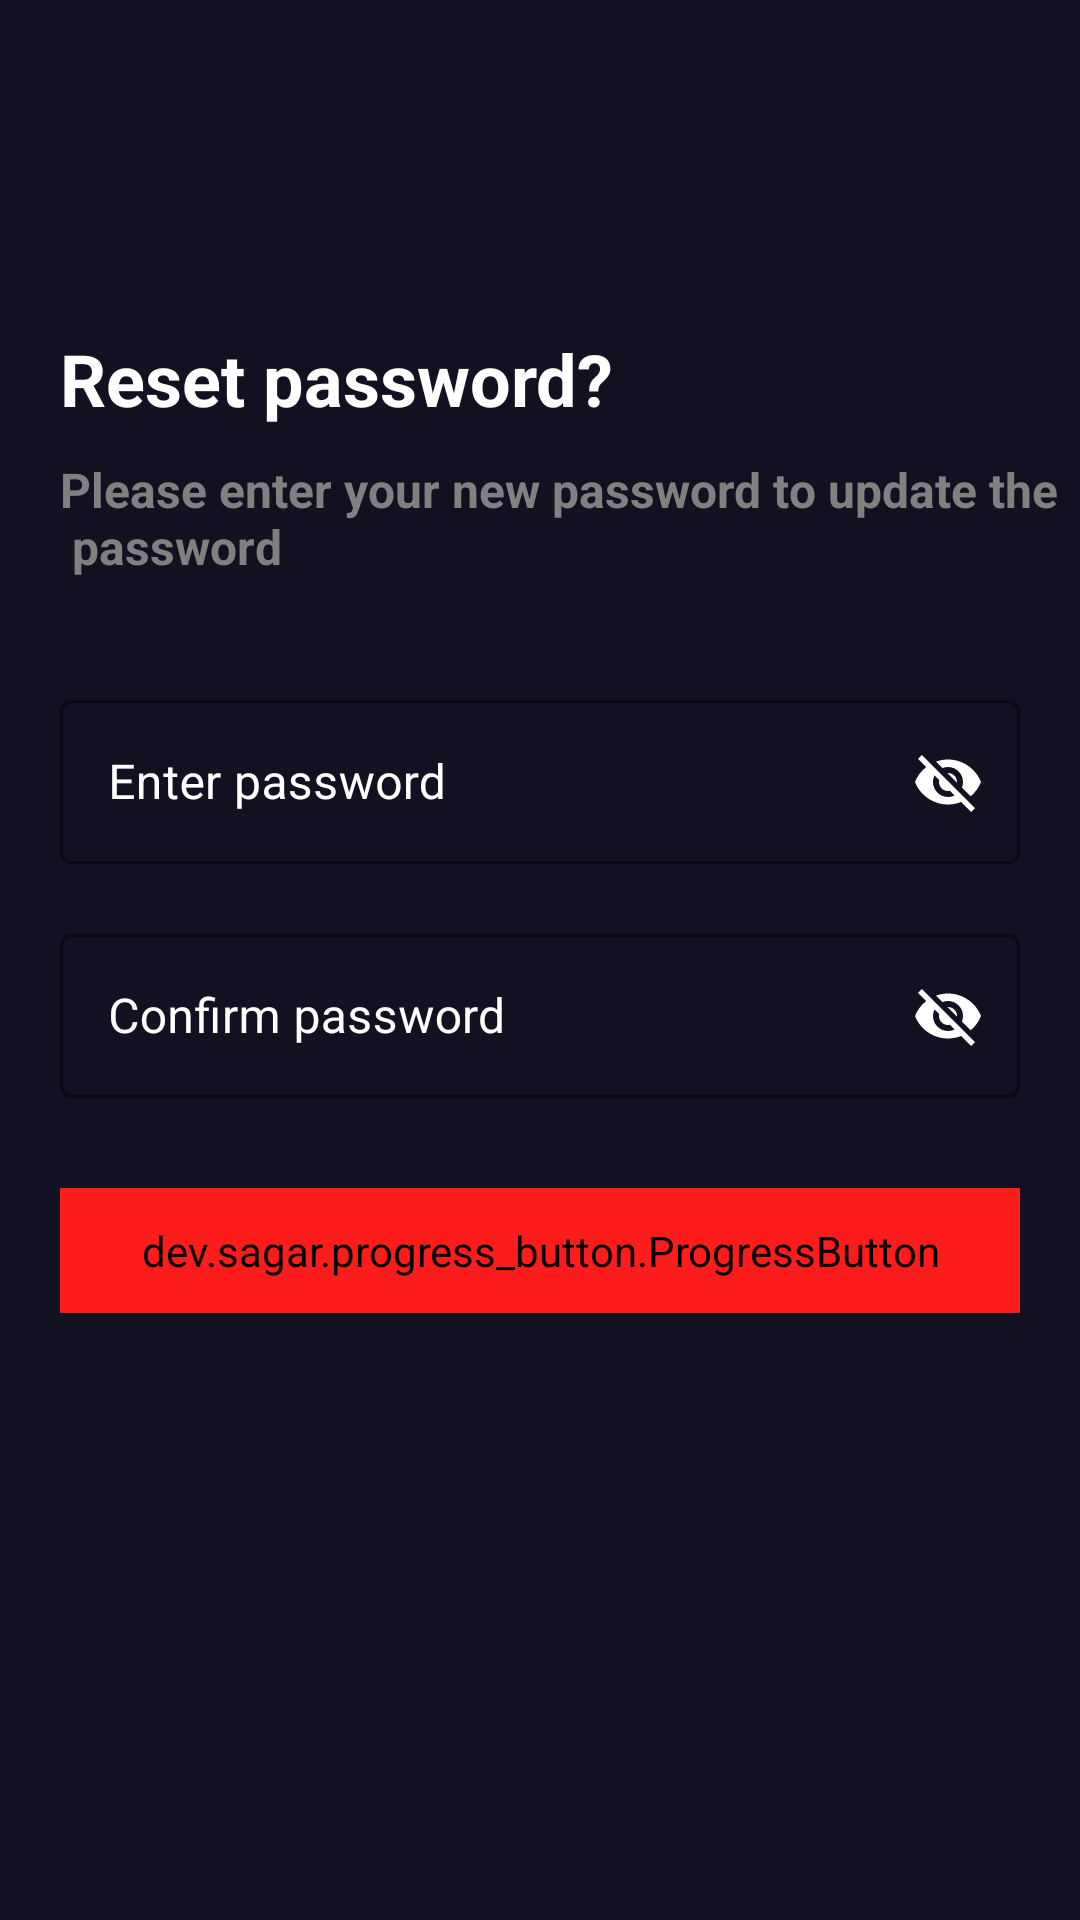

Layout XML and referenced resources for this Android screen:
<!-- AndroidManifest.xml: application theme Theme.MovieApp -->
<!-- res/layout/activity_reset_password.xml -->
<?xml version="1.0" encoding="utf-8"?>
<androidx.constraintlayout.widget.ConstraintLayout xmlns:android="http://schemas.android.com/apk/res/android"
    xmlns:app="http://schemas.android.com/apk/res-auto"
    xmlns:tools="http://schemas.android.com/tools"
    android:id="@+id/main"
    android:layout_width="match_parent"
    android:layout_height="match_parent"
    android:background="@color/dark_blue"
    tools:context=".view.activity.ResetPasswordActivity">

    <TextView
        android:id="@+id/resetPassword"
        android:layout_width="wrap_content"
        android:layout_height="wrap_content"
        android:text="@string/resetPassword"
        android:textColor="@color/white"
        android:textAppearance="@style/TextAppearance.MaterialComponents.Headline5"
        android:textStyle="bold"
        app:layout_constraintHorizontal_bias="0"
        app:layout_constraintTop_toBottomOf="@id/guideline10"
        app:layout_constraintStart_toEndOf="@id/guideline8"
        app:layout_constraintEnd_toStartOf="@id/guideline10"/>

    <TextView
        android:id="@+id/resetPasswordInstruction"
        android:layout_width="0dp"
        android:layout_height="wrap_content"
        android:layout_marginTop="10dp"
        android:text="@string/resetPasswordInstruction"
        android:textSize="16sp"
        android:textColor="@color/gray"
        android:textStyle="bold"
        app:layout_constraintTop_toBottomOf="@id/resetPassword"
        app:layout_constraintStart_toEndOf="@id/guideline8"
        app:layout_constraintEnd_toStartOf="@id/guideline10" />

    <TextView
        android:id="@+id/errorPasswordInResetPassword"
        android:layout_width="0dp"
        android:layout_height="wrap_content"
        android:layout_marginTop="10dp"
        android:text="@string/incorrect_password"
        android:textColor="@color/red_dark"
        android:textSize="15sp"
        android:textStyle="bold"
        android:visibility="gone"
        app:layout_constraintTop_toBottomOf="@id/newPasswordForResetPassword"
        app:layout_constraintStart_toEndOf="@id/guideline8"
        app:layout_constraintEnd_toStartOf="@id/guideline9"/>

    <TextView
        android:id="@+id/errorConfirmPasswordInResetPassword"
        android:layout_width="wrap_content"
        android:layout_height="wrap_content"
        android:layout_marginTop="10dp"
        android:text="@string/incorrect_confirmed_password"
        android:textColor="@color/red_dark"
        android:textSize="15sp"
        android:textStyle="bold"
        android:visibility="gone"
        app:layout_constraintHorizontal_bias="0"
        app:layout_constraintTop_toBottomOf="@id/confirmPasswordForResetPassword"
        app:layout_constraintStart_toEndOf="@id/guideline8"
        app:layout_constraintEnd_toStartOf="@id/guideline9"/>

    <com.google.android.material.textfield.TextInputLayout
        android:id="@+id/newPasswordForResetPassword"
        style="@style/Widget.MaterialComponents.TextInputLayout.OutlinedBox"
        android:layout_width="0dp"
        android:layout_height="60dp"
        android:layout_marginTop="35dp"
        android:textColorHint="@color/white"
        app:boxBackgroundColor="@color/dark_blue"
        app:boxStrokeColor="@color/white"
        app:hintTextColor="@color/white"
        app:layout_constraintEnd_toStartOf="@id/guideline9"
        app:layout_constraintStart_toEndOf="@id/guideline8"
        app:layout_constraintTop_toBottomOf="@id/resetPasswordInstruction"
        app:passwordToggleEnabled="true"
        app:passwordToggleTint="@color/white">

        <com.google.android.material.textfield.TextInputEditText
            android:id="@+id/resetPasswordNewPassword"
            android:layout_width="match_parent"
            android:layout_height="wrap_content"
            android:ems="15"
            android:hint="@string/enter_password"
            android:inputType="text"
            android:textColor="@color/white"
            android:textCursorDrawable="@drawable/text_cursor" />

    </com.google.android.material.textfield.TextInputLayout>

    <com.google.android.material.textfield.TextInputLayout
        android:id="@+id/confirmPasswordForResetPassword"
        style="@style/Widget.MaterialComponents.TextInputLayout.OutlinedBox"
        android:layout_width="0dp"
        android:layout_height="60dp"
        android:layout_marginTop="18dp"
        android:textColorHint="@color/white"
        app:boxBackgroundColor="@color/dark_blue"
        app:boxStrokeColor="@color/white"
        app:hintTextColor="@color/white"
        app:layout_constraintEnd_toStartOf="@id/guideline9"
        app:layout_constraintStart_toEndOf="@id/guideline8"
        app:layout_constraintTop_toBottomOf="@id/errorPasswordInResetPassword"
        app:passwordToggleEnabled="true"
        app:passwordToggleTint="@color/white">

        <com.google.android.material.textfield.TextInputEditText
            android:id="@+id/resetPasswordConfirmPassword"
            android:layout_width="match_parent"
            android:layout_height="wrap_content"
            android:ems="15"
            android:hint="@string/confirmPassword"
            android:inputType="text"
            android:textColor="@color/white"
            android:textCursorDrawable="@drawable/text_cursor" />

    </com.google.android.material.textfield.TextInputLayout>

    <dev.sagar.progress_button.ProgressButton
        android:id="@+id/progressButtonInResetPassword"
        android:layout_width="0dp"
        android:layout_height="0dp"
        android:layout_marginTop="30dp"
        app:corner_radius="30dp"
        app:default_text="@string/resetPasswordForButton"
        app:finish_text="@string/resetPasswordForButton"
        android:textSize="25sp"
        android:fontFamily="sans-serif"
        android:textStyle="bold"
        android:backgroundTint="@color/red"
        android:onClick="resetPassword"
        app:layout_constraintDimensionRatio="1:0.13"
        app:layout_constraintEnd_toStartOf="@id/guideline9"
        app:layout_constraintStart_toEndOf="@id/guideline8"
        app:layout_constraintTop_toBottomOf="@id/errorConfirmPasswordInResetPassword"/>

    <androidx.constraintlayout.widget.Guideline
        android:id="@+id/guideline8"
        android:layout_width="wrap_content"
        android:layout_height="wrap_content"
        android:orientation="vertical"
        app:layout_constraintGuide_begin="20dp" />

    <androidx.constraintlayout.widget.Guideline
        android:id="@+id/guideline9"
        android:layout_width="wrap_content"
        android:layout_height="wrap_content"
        android:orientation="vertical"
        app:layout_constraintGuide_end="20dp" />

    <androidx.constraintlayout.widget.Guideline
        android:id="@+id/guideline10"
        android:layout_width="wrap_content"
        android:layout_height="wrap_content"
        android:orientation="horizontal"
        app:layout_constraintGuide_begin="110dp" />


</androidx.constraintlayout.widget.ConstraintLayout>
<!-- resources referenced by this layout -->
<resources>
  <color name="dark_blue">#111122</color>
  <color name="gray">#808080</color>
  <color name="red">#FD1C1C</color>
  <color name="red_dark">#A90505</color>
  <color name="white">#FFFFFFFF</color>
  <string name="confirmPassword">Confirm password</string>
  <string name="enter_password">Enter password</string>
  <string name="incorrect_confirmed_password">The passwords don\'t match.</string>
  <string name="incorrect_password">The password must be 8 or more characters or you entered the wrong password.</string>
  <string name="resetPassword">Reset password?</string>
  <string name="resetPasswordForButton">Reset password</string>
  <string name="resetPasswordInstruction">Please enter your new password to update the \n password</string>
  <style name="Theme.MovieApp" parent="Base.Theme.MovieApp" />
  <style name="Base.Theme.MovieApp" parent="Theme.Material3.DayNight.NoActionBar">
          <item name="colorPrimaryDark">@color/dark_blue</item>
      </style>
</resources>
